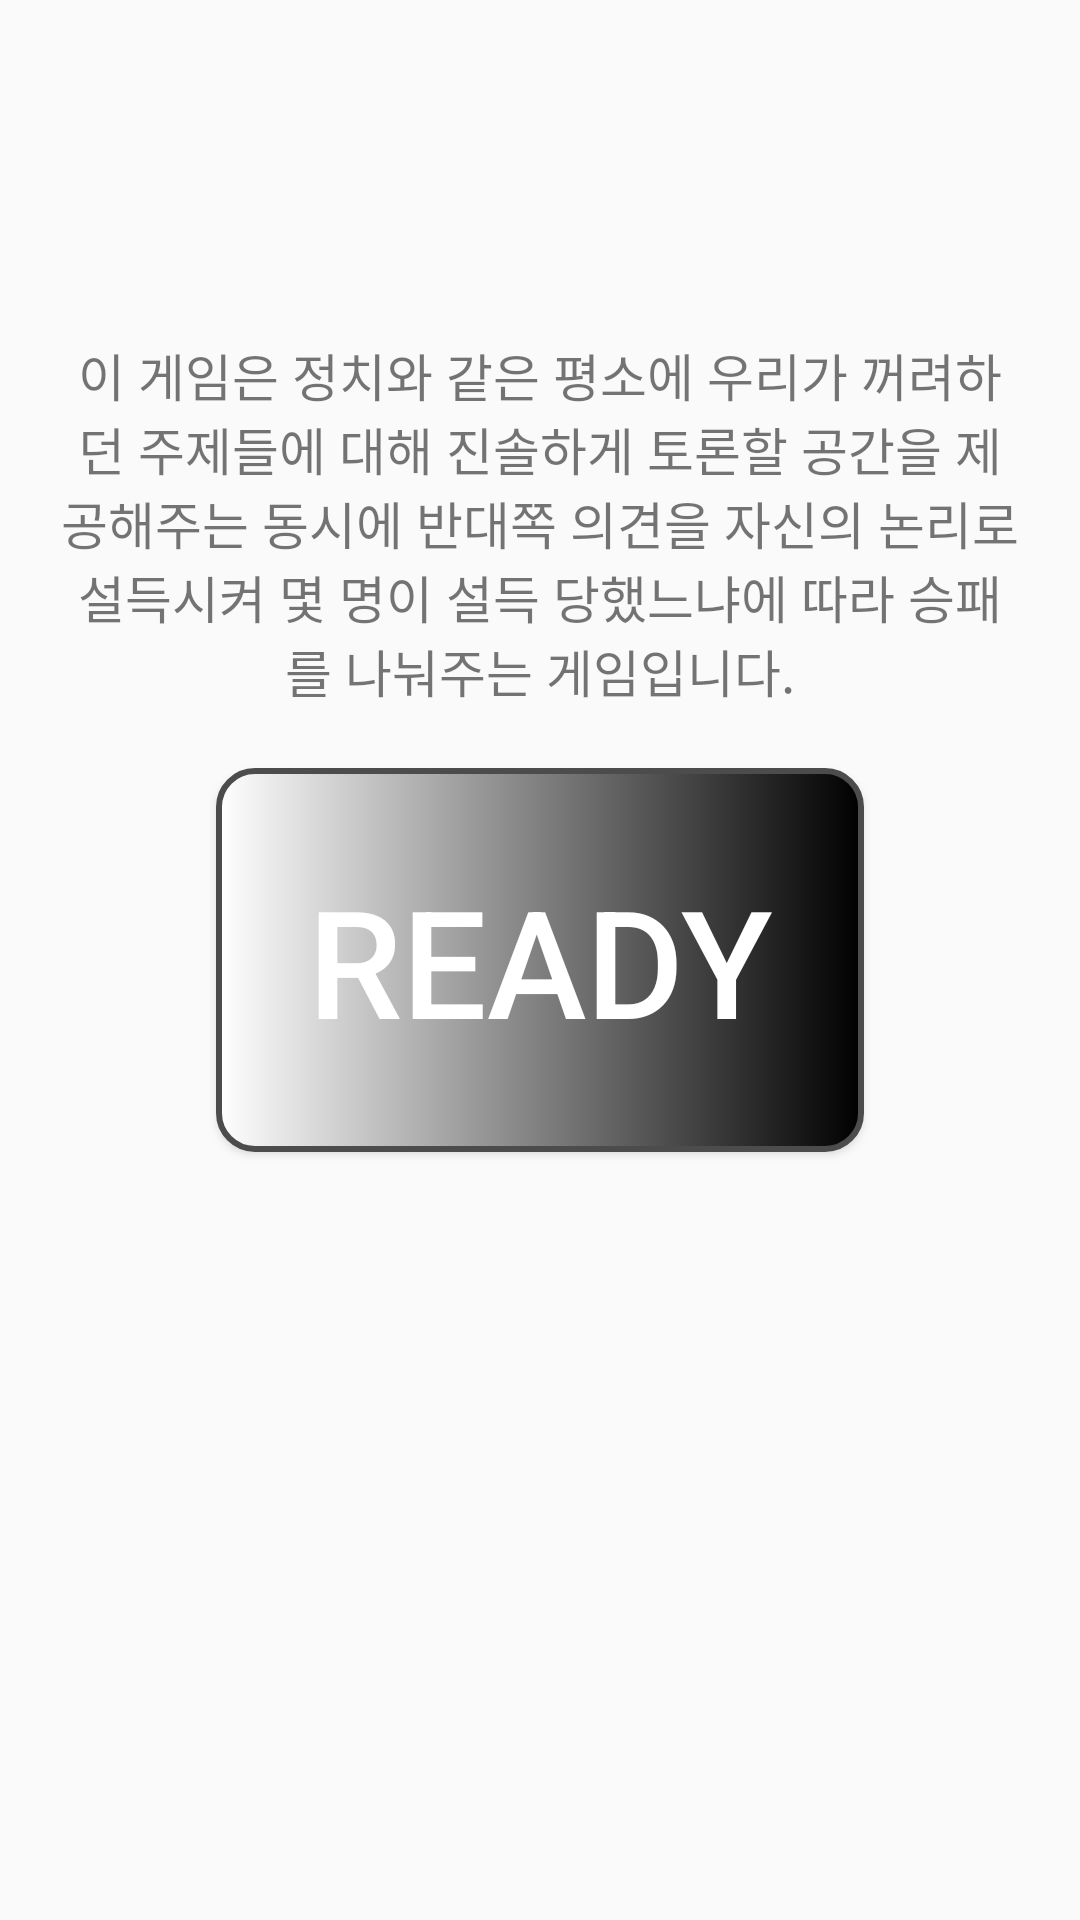

Layout XML and referenced resources for this Android screen:
<!-- AndroidManifest.xml: application theme AppTheme -->
<!-- res/layout/fragment_game_ready.xml -->
<?xml version="1.0" encoding="utf-8"?>
<androidx.constraintlayout.widget.ConstraintLayout xmlns:android="http://schemas.android.com/apk/res/android"
    xmlns:app="http://schemas.android.com/apk/res-auto"
    xmlns:tools="http://schemas.android.com/tools"
    android:layout_width="match_parent"
    android:layout_height="match_parent"
    tools:context=".view.gameReady.GameReadyFragment">

    <TextView
        android:textSize="17sp"
        android:gravity="center"
        android:text="@string/gameExplanation"
        android:padding="20dp"
        app:layout_constraintEnd_toEndOf="parent"
        app:layout_constraintStart_toStartOf="parent"
        app:layout_constraintBottom_toTopOf="@+id/GR_ready"
        android:layout_width="0dp"
        android:layout_height="wrap_content"/>

    <Button
        android:id="@+id/GR_ready"
        android:layout_width="0dp"
        android:layout_height="0dp"
        android:background="@drawable/button3"
        android:gravity="center"
        android:text="@string/capital_ready"
        app:layout_constraintVertical_bias="0.5"
        android:textColor="@color/white"
        app:autoSizeMaxTextSize="50sp"
        app:autoSizeMinTextSize="16sp"
        app:autoSizeStepGranularity="1sp"
        app:autoSizeTextType="uniform"
        app:layout_constraintBottom_toBottomOf="parent"
        app:layout_constraintEnd_toEndOf="parent"
        app:layout_constraintHeight_percent="0.2"
        app:layout_constraintStart_toStartOf="parent"
        app:layout_constraintTop_toTopOf="parent"
        app:layout_constraintWidth_percent="0.6" />
</androidx.constraintlayout.widget.ConstraintLayout>
<!-- resources referenced by this layout -->
<resources>
  <color name="white">#ffffff</color>
  <!-- drawable button3 (drawable) -->
  <?xml version="1.0" encoding="utf-8"?>
  <selector xmlns:android="http://schemas.android.com/apk/res/android">
      <item>
          <shape>
              <gradient
                  android:type="linear"
                  android:startColor="@color/white"
                  android:endColor="@color/black"/>
              <stroke
                  android:width="2dp"
                  android:color="#4b4c4c" />
              <corners
                  android:bottomLeftRadius="12dp"
                  android:bottomRightRadius="12dp"
                  android:topLeftRadius="12dp"
                  android:topRightRadius="12dp" />
          </shape>
      </item>
  
  
      
          
          
              
                  
                            
                  
                  
              
          
          
          
              
                  
                  
                  
              
          
      
  
  </selector>
  <string name="capital_ready">READY</string>
  <string name="gameExplanation">이 게임은 정치와 같은 평소에 우리가 꺼려하던 주제들에 대해 진솔하게 토론할 공간을 제공해주는 동시에 반대쪽 의견을 자신의 논리로 설득시켜 몇 명이 설득 당했느냐에 따라 승패를 나눠주는 게임입니다.</string>
  <style name="AppTheme" parent="Theme.AppCompat.Light.DarkActionBar">
          
          <item name="colorPrimary">@color/colorPrimary</item>
          <item name="colorPrimaryDark">@color/colorPrimaryDark</item>
          <item name="colorAccent">@color/colorAccent</item>
          <item name="android:textColorPrimary">@color/black</item>
          
          <item name="windowActionBar">false</item>
          <item name="windowNoTitle">true</item>
      </style>
  <color name="black">#000000</color>
  <color name="colorPrimary">#008577</color>
  <color name="colorPrimaryDark">#00574B</color>
  <color name="colorAccent">#D81B60</color>
</resources>
